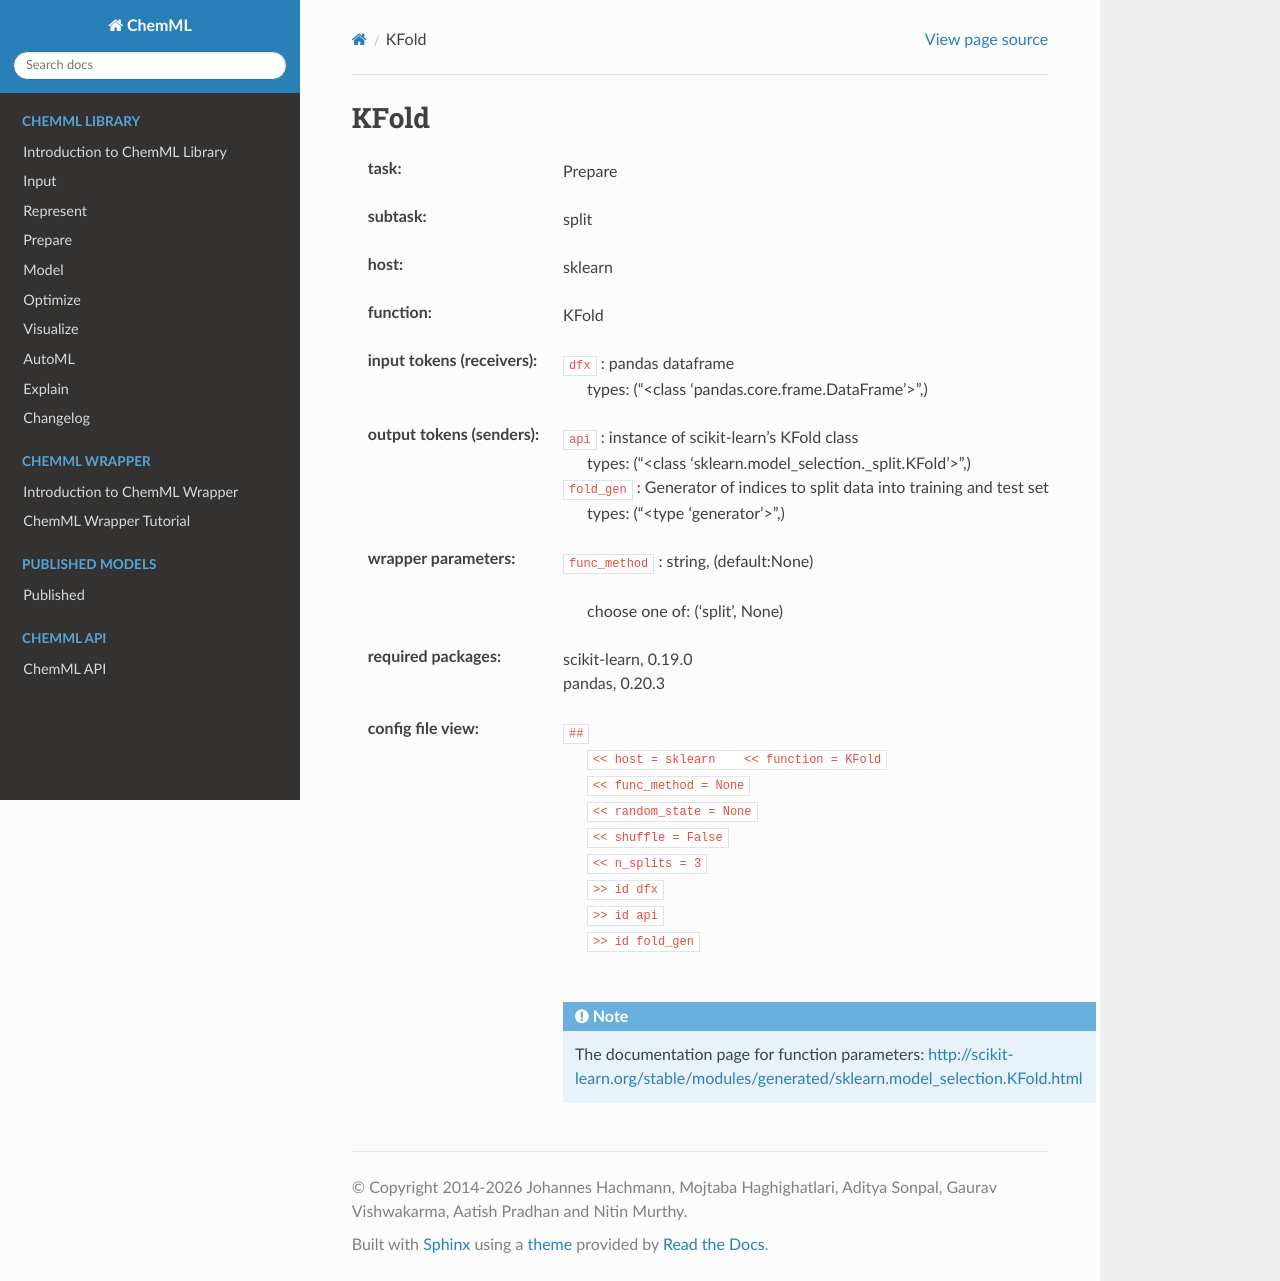

repository: hachmannlab/chemml · page: API/wrapper_docs/sklearn.KFold.html · generator: sphinx

.. _KFold:

KFold
======

:task:
    | Prepare

:subtask:
    | split

:host:
    | sklearn

:function:
    | KFold

:input tokens (receivers):
    | ``dfx`` : pandas dataframe
    |   types: ("<class 'pandas.core.frame.DataFrame'>",)

:output tokens (senders):
    | ``api`` : instance of scikit-learn's KFold class
    |   types: ("<class 'sklearn.model_selection._split.KFold'>",)
    | ``fold_gen`` : Generator of indices to split data into training and test set
    |   types: ("<type 'generator'>",)

:wrapper parameters:
    | ``func_method`` : string, (default:None)
    |   
    |   choose one of: ('split', None)

:required packages:
    | scikit-learn, 0.19.0
    | pandas, 0.20.3

:config file view:
    | ``##``
    |   ``<< host = sklearn    << function = KFold``
    |   ``<< func_method = None``
    |   ``<< random_state = None``
    |   ``<< shuffle = False``
    |   ``<< n_splits = 3``
    |   ``>> id dfx``
    |   ``>> id api``
    |   ``>> id fold_gen``
    |
    .. note:: The documentation page for function parameters: http://scikit-learn.org/stable/modules/generated/sklearn.model_selection.KFold.html
